Run: headless pygame with SDL's dummy video driver; simulated clock (each Clock.tick advances the game by its frame time, no real sleeping); random seed 0; keys injected as events and as key.get_pressed() state; no mouse input.
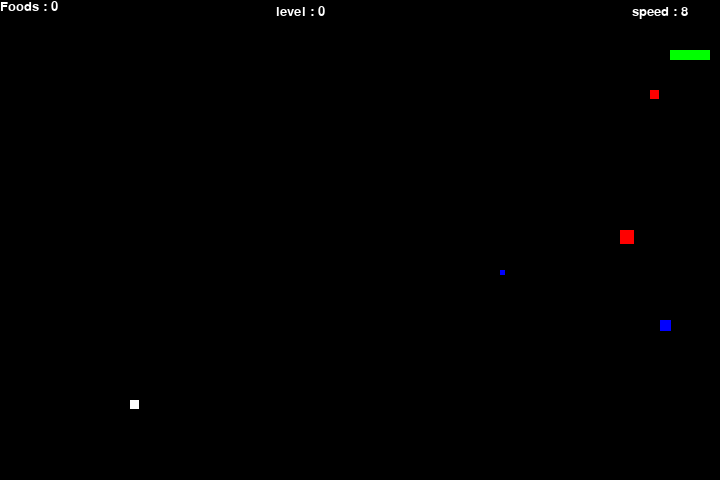
Frame 1 of 4 · flips 1–60 · no input
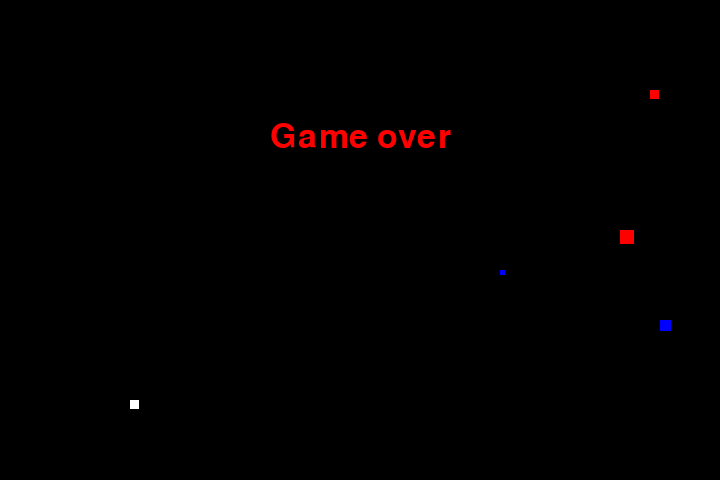
Frame 2 of 4 · flips 61–180 · tapped SPACE, RETURN · held RIGHT (→), D
Frame 3 of 4 · flips 181–300 · held DOWN (↓), S · screen unchanged from frame 2, image omitted
Frame 4 of 4 · flips 301–420 · held LEFT (←), A, UP (↑), W · screen unchanged from frame 3, image omitted

The pygame program that drew these frames:

import pygame
import time
import random
import datetime
 
black = pygame.Color(0, 0, 0)
white = pygame.Color(255, 255, 255)
red = pygame.Color(255, 0, 0)
blue = pygame.Color(0, 0, 255)
green = pygame.Color(0, 255, 0)

pygame.init()
pygame.display.set_caption('Snake game')
game_window = pygame.display.set_mode((720, 480))
clock = pygame.time.Clock()

snake_position = [100, 50]
snake_body = [  [100, 50],
                [90, 50],
                [80, 50],
                [70, 50]
            ]

foods = []

direction = 'RIGHT'
change_to = direction

score = 0



def show_score(choice, color, font, size):
    score_font = pygame.font.SysFont(font, size)
    score_surface = score_font.render('Foods : ' + str(score), True, color)
    score_rect = score_surface.get_rect()
    game_window.blit(score_surface, score_rect)
def show_score1(choice, color, font, size):
    score_font = pygame.font.SysFont(font, size)
    score_surface = score_font.render('speed : ' + str(snake_speed), True, color)
    score_rect = score_surface.get_rect()
    score_rect.midtop = (660,5)
    game_window.blit(score_surface, score_rect)
def show_score2(choice, color, font, size):
    score_font = pygame.font.SysFont(font, size)
    score_surface = score_font.render('level : ' + str(level), True, color)
    score_rect = score_surface.get_rect()
    score_rect.midtop = (300,5)
    game_window.blit(score_surface, score_rect)
def game_over():
    my_font = pygame.font.SysFont('times new roman', 50)
    game_over_surface = my_font.render("Game over", True, red)
    game_over_rect = game_over_surface.get_rect()
    game_over_rect.midtop = (360, 120)
    game_window.blit(game_over_surface, game_over_rect)
    pygame.display.flip()
    time.sleep(2)
    for event in pygame.event.get():
        if event.type == pygame.QUIT:
            exit()

while True:
    snake_speed = 8
    level = 0
    for event in pygame.event.get():
        if event.type == pygame.QUIT:
            exit()
        if event.type == pygame.KEYDOWN:
            if event.key == pygame.K_UP:
                change_to = 'UP'
            if event.key == pygame.K_DOWN:
                change_to = 'DOWN'
            if event.key == pygame.K_LEFT:
                change_to = 'LEFT'
            if event.key == pygame.K_RIGHT:
                change_to = 'RIGHT'

    if change_to == 'UP' and direction != 'DOWN':
        direction = 'UP'
    if change_to == 'DOWN' and direction != 'UP':
        direction = 'DOWN'
    if change_to == 'LEFT' and direction != 'RIGHT':
        direction = 'LEFT'
    if change_to == 'RIGHT' and direction != 'LEFT':
        direction = 'RIGHT'
 
    # Moving the snake
    if direction == 'UP':
        snake_position[1] -= 10
    if direction == 'DOWN':
        snake_position[1] += 10
    if direction == 'LEFT':
        snake_position[0] -= 10
    if direction == 'RIGHT':
        snake_position[0] += 10
    snake_body.insert(0, list(snake_position))
    
    # check if snake has collided with a food
    for food in foods:
        if snake_position[0] == food[0][0] and snake_position[1] == food[0][1]:
            score += food_size
            foods.remove(food)
            break
    else:
        snake_body.pop()

    # spawn new food if there are fewer than 5 on the screen
    while len(foods) < 5 :
        food_position = [random.randrange(1, (720//10)) * 10,
                          random.randrange(1, (480//10)) * 10]
        food_size = random.randint(5, 15)
        food_color = random.choice([red, blue, white])
        new_food = (food_position, food_size, food_color, time.time())
        if new_food not in foods:
            foods.append(new_food)
        
        
    scores = range(score)
    for i in scores:
        if (i % 8 == 0 and i != 0):
            snake_speed += 0.5
            level += 1
    
    game_window.fill(black)

    # draw all the food on the screen
    c = datetime.datetime.now()
    f = foods.copy()
    for food in f:
        x = c.strftime("%S")
        if int(x) % 5 == 0 and food_size >= 10:
            foods.remove(food)
            continue
        pygame.draw.rect(game_window, food[2], pygame.Rect(food[0][0], food[0][1], food[1], food[1]))
    for pos in snake_body:
        pygame.draw.rect(game_window, green, pygame.Rect(pos[0], pos[1], 10, 10))

    # Game Over conditions
    if snake_position[0] < 0 or snake_position[0] > 710:
        game_over()
    if snake_position[1] < 0 or snake_position[1] > 470:
        game_over()
    # Touching the snake body
    for block in snake_body[1:]:
        if snake_position[0] == block[0] and snake_position[1] == block[1]:
            game_over()
    # displaying score countinuously
    show_score(1, white, 'times new roman', 20)
    show_score1(1, white, 'times new roman', 20)
    show_score2(1, white, 'times new roman', 20)
    
    pygame.display.update()
 
    # Frame Per Second /Refresh Rate
    clock.tick(snake_speed)
